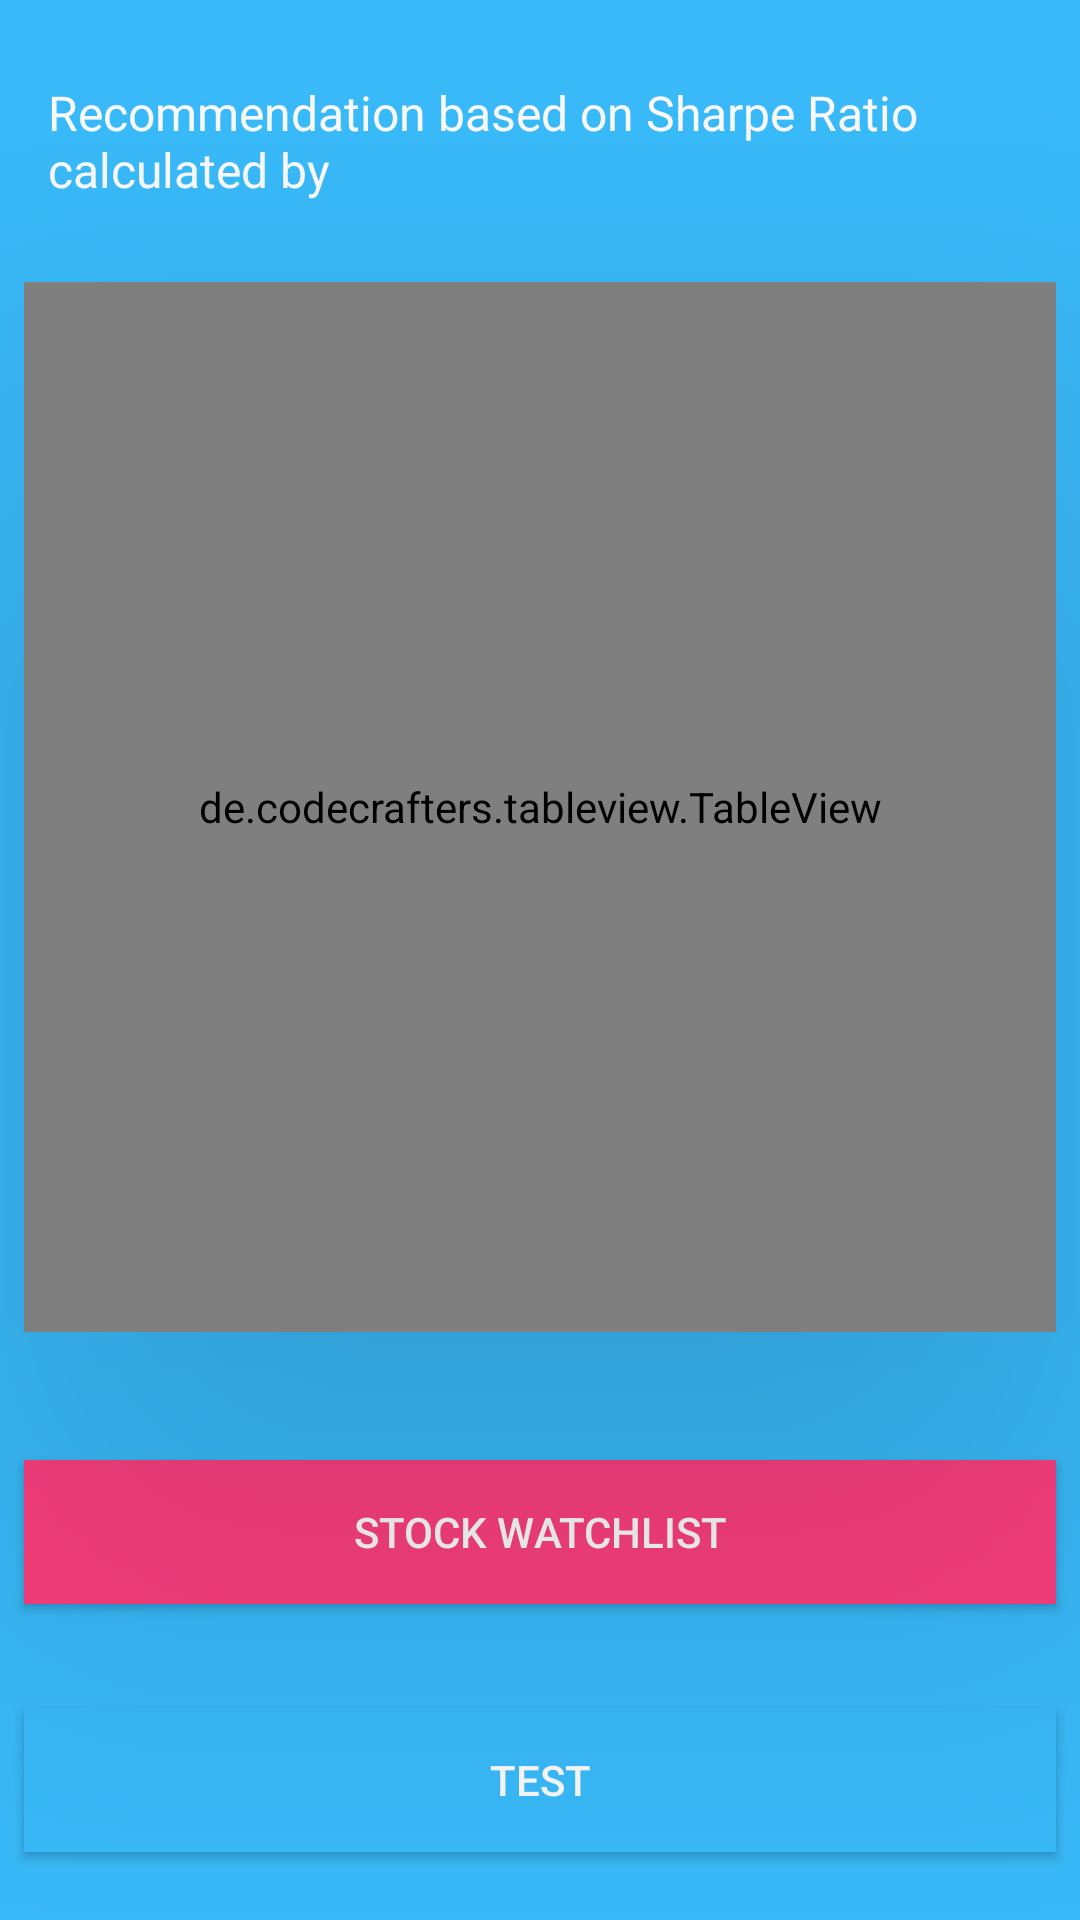

Produce the Android XML layout that renders to this screen, including the resource entries it uses.
<!-- AndroidManifest.xml: application theme AppTheme.NoActionBar -->
<!-- res/layout/stock_recommend_content.xml -->
<?xml version="1.0" encoding="utf-8"?>
<android.support.constraint.ConstraintLayout xmlns:android="http://schemas.android.com/apk/res/android"
    xmlns:app="http://schemas.android.com/apk/res-auto"
    xmlns:tools="http://schemas.android.com/tools"
    android:id="@+id/stock_recommend_content"
    android:layout_width="match_parent"
    android:layout_height="match_parent"
    android:background="@color/colorMidBlue"
    app:layout_behavior="@string/appbar_scrolling_view_behavior"
    app:layout_constraintTop_toTopOf="parent"
    tools:showIn="@layout/stock_recommend_precontent">


    <TextView
        android:id="@+id/textViewRecTitle"
        android:layout_width="0dp"
        android:layout_height="wrap_content"
        android:layout_marginEnd="16dp"
        android:layout_marginStart="16dp"
        android:layout_marginTop="8dp"
        android:layout_weight="1"
        android:text="Recommendation based on Sharpe Ratio calculated by"
        android:textAppearance="@style/TextAppearance.AppCompat.Large.Inverse"
        android:textSize="16sp"
        app:layout_constraintBottom_toTopOf="@+id/tableView"
        app:layout_constraintEnd_toEndOf="parent"
        app:layout_constraintHorizontal_bias="0.0"
        app:layout_constraintStart_toStartOf="parent"
        app:layout_constraintTop_toTopOf="parent"
        app:layout_constraintVertical_bias="0.909" />

    <de.codecrafters.tableview.TableView
        android:id="@+id/tableView"
        android:layout_width="match_parent"
        android:layout_height="350dp"
        android:layout_marginBottom="16dp"
        android:layout_marginEnd="8dp"
        android:layout_marginStart="8dp"
        android:layout_marginTop="8dp"
        android:elevation="100dp"
        app:layout_constraintBottom_toTopOf="@+id/goto_watch_button"
        app:layout_constraintEnd_toEndOf="parent"
        app:layout_constraintHorizontal_bias="0.0"
        app:layout_constraintStart_toStartOf="parent"
        app:layout_constraintTop_toBottomOf="@+id/textViewRecTitle">

    </de.codecrafters.tableview.TableView>

    <Button
        android:id="@+id/goto_watch_button"
        android:layout_width="match_parent"
        android:layout_height="wrap_content"
        android:layout_marginBottom="8dp"
        android:layout_marginEnd="8dp"
        android:layout_marginStart="8dp"
        android:layout_marginTop="8dp"
        android:background="@color/colorAccent"
        android:text="Stock Watchlist"
        android:textColor="#FFFFFF"
        android:visibility="visible"
        app:layout_constraintBottom_toTopOf="@+id/test_notfi_button"
        app:layout_constraintEnd_toEndOf="parent"
        app:layout_constraintHorizontal_bias="0.0"
        app:layout_constraintStart_toStartOf="parent"
        app:layout_constraintTop_toBottomOf="@+id/tableView" />

    <Button
        android:id="@+id/test_notfi_button"
        android:layout_width="match_parent"
        android:layout_height="wrap_content"
        android:layout_marginBottom="4dp"
        android:layout_marginEnd="8dp"
        android:layout_marginStart="8dp"
        android:layout_marginTop="8dp"
        android:background="#3abeff"
        android:text="Test"
        android:textColor="#FFFFFF"
        android:visibility="visible"
        app:layout_constraintBottom_toBottomOf="parent"
        app:layout_constraintEnd_toEndOf="parent"
        app:layout_constraintHorizontal_bias="0.0"
        app:layout_constraintStart_toStartOf="parent"
        app:layout_constraintTop_toBottomOf="@+id/goto_watch_button" />

</android.support.constraint.ConstraintLayout>
<!-- res/layout/stock_recommend_precontent.xml (included above) -->
<?xml version="1.0" encoding="utf-8"?>
<LinearLayout android:layout_width="match_parent"
    android:layout_height="match_parent"
    xmlns:app="http://schemas.android.com/apk/res-auto"
    android:orientation="vertical"
    xmlns:android="http://schemas.android.com/apk/res/android">

    <include
        layout="@layout/add_card_toolbar" />

    <ScrollView
        android:layout_width="match_parent"
        android:layout_height="match_parent">

        <LinearLayout
            android:layout_width="match_parent"
            android:layout_height="wrap_content"
            android:orientation="vertical">

            <include
                layout="@layout/stock_recommend_content"
                android:layout_width="match_parent"
                android:layout_height="match_parent" />


        </LinearLayout>


    </ScrollView>


</LinearLayout>
<!-- res/layout/add_card_toolbar.xml (included above) -->
<?xml version="1.0" encoding="utf-8"?>
<android.support.design.widget.AppBarLayout
    android:layout_width="match_parent"
    android:layout_height="wrap_content"
    xmlns:app="http://schemas.android.com/apk/res-auto"
    android:theme="@style/AppTheme.AppBarOverlay"
    xmlns:android="http://schemas.android.com/apk/res/android">

    <android.support.v7.widget.Toolbar
        android:id="@+id/add_card_toolbar"
        android:layout_width="match_parent"
        android:layout_height="?attr/actionBarSize"
        android:background="?attr/colorPrimary"
        android:theme="@style/AppTheme.AppBarOverlay"
        app:popupTheme="@style/AppTheme.PopupOverlay" />

</android.support.design.widget.AppBarLayout>
<!-- resources referenced by this layout -->
<resources>
  <color name="colorAccent">#FF4081</color>
  <color name="colorMidBlue">#3abeff</color>
  <style name="AppTheme.AppBarOverlay" parent="ThemeOverlay.AppCompat.Dark.ActionBar" />
  <style name="AppTheme.PopupOverlay" parent="ThemeOverlay.AppCompat.Light">
  
          </style>
  <style name="AppTheme.NoActionBar">
          <item name="windowActionBar">false</item>
          <item name="windowNoTitle">true</item>
      </style>
</resources>
